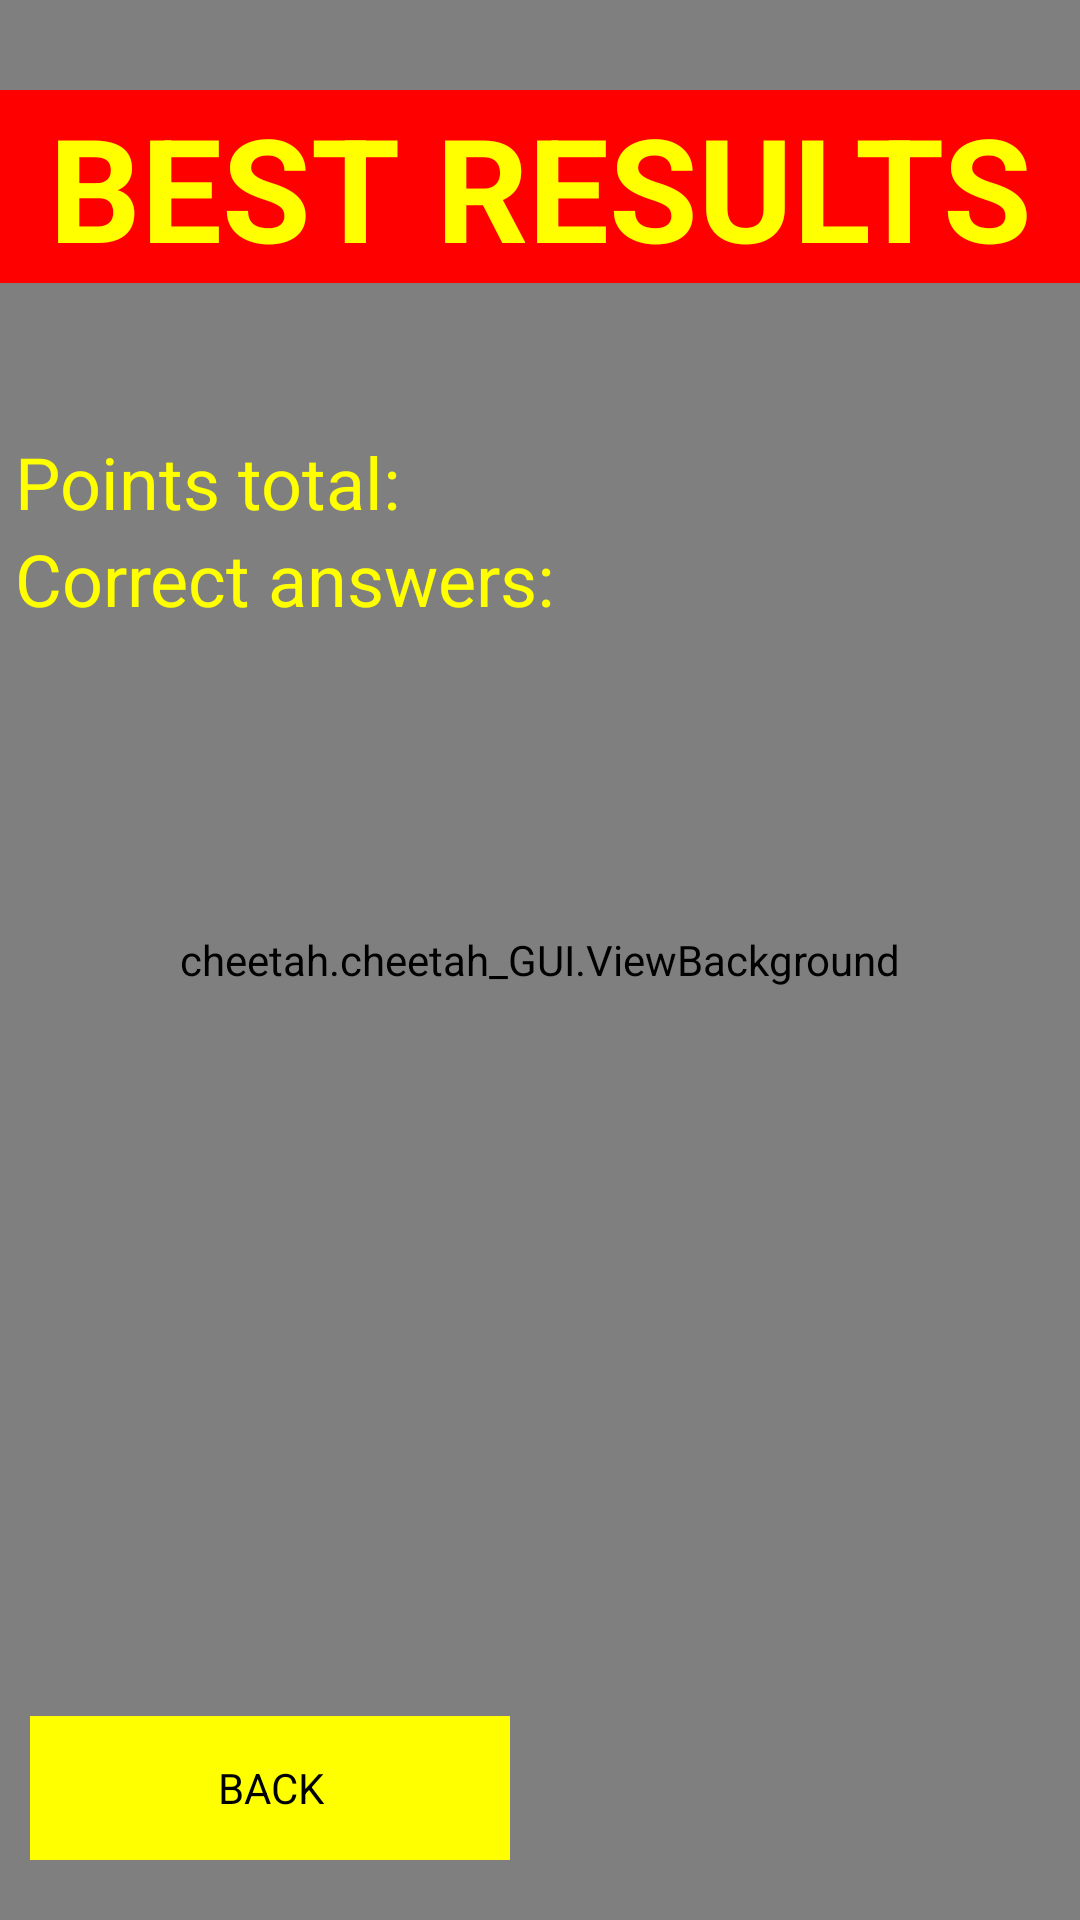

Layout XML and referenced resources for this Android screen:
<!-- AndroidManifest.xml: application theme AppTheme -->
<!-- res/layout/record_layout.xml -->
<?xml version="1.0" encoding="utf-8"?>
<RelativeLayout xmlns:android="http://schemas.android.com/apk/res/android"
    android:layout_width="match_parent" android:layout_height="match_parent"
    android:background="@drawable/background">

    <cheetah.cheetah_GUI.ViewBackground
        android:id="@+id/view_background"
        android:layout_width="fill_parent"
        android:layout_height="fill_parent"
        android:layout_alignParentTop="true"
        android:layout_alignParentRight="true"
        android:layout_alignParentEnd="true" />

    <LinearLayout
        android:orientation="vertical"
        android:layout_width="fill_parent"
        android:layout_height="fill_parent">

        <TextView
            android:layout_width="fill_parent"
            android:layout_height="wrap_content"
            android:text="@string/BestResult"
            android:id="@+id/textView"
            android:textColor="@color/yellow"
            android:textSize="@dimen/text_size_48"
            android:gravity="center_vertical|center_horizontal"
            android:background="@color/red"
            android:layout_marginTop="30dp"
            android:textStyle="bold" />

        <TableLayout
            android:layout_width="fill_parent"
            android:layout_height="wrap_content"
            android:layout_marginTop="50dp"
            android:layout_marginLeft="5dp"
            android:layout_marginRight="5dp"
            android:id="@+id/tableLayout">

            <TableRow
                android:layout_width="fill_parent"
                android:layout_height="fill_parent" >

                <TextView
                    android:layout_width="fill_parent"
                    android:layout_height="wrap_content"
                    android:text="@string/CurrGamePoints"
                    android:id="@+id/txtRESULT_Points"
                    android:textColor="@color/yellow"
                    android:textSize="@dimen/text_size_24"
                    android:layout_weight="1" />

                <TextView
                    android:layout_width="fill_parent"
                    android:layout_height="wrap_content"
                    android:id="@+id/txtRESULT_PointsValue"
                    android:textColor="@color/yellow"
                    android:textSize="@dimen/text_size_24"
                    android:layout_weight="1"
                    android:gravity="right" />
            </TableRow>

            <TableRow
                android:layout_width="fill_parent"
                android:layout_height="fill_parent" >

                <TextView
                    android:layout_width="fill_parent"
                    android:layout_height="wrap_content"
                    android:text="@string/CurrCorrAnswers"
                    android:id="@+id/txtRESULT_Answers"
                    android:textColor="@color/yellow"
                    android:textSize="@dimen/text_size_24"
                    android:layout_weight="1" />

                <TextView
                    android:layout_width="fill_parent"
                    android:layout_height="wrap_content"
                    android:id="@+id/txtRESULT_AnswersValue"
                    android:textColor="@color/yellow"
                    android:textSize="@dimen/text_size_24"
                    android:layout_weight="1"
                    android:gravity="right" />
            </TableRow>
        </TableLayout>

        <LinearLayout
            android:orientation="horizontal"
            android:layout_width="fill_parent"
            android:layout_height="fill_parent"
            android:gravity="bottom"
            android:layout_marginBottom="20dp"
            android:id="@+id/linearLayout">

            <Button
                style="@style/ButtonMain"
                android:layout_width="fill_parent"
                android:layout_height="wrap_content"
                android:text="@string/Back"
                android:id="@+id/btnBackToMainFromResults"
                android:onClick="onClickBackToMain"
                android:layout_weight="1"
                android:layout_marginLeft="10dp"
                android:layout_marginRight="10dp" />

            <TextView
                android:layout_width="fill_parent"
                android:layout_height="wrap_content"
                android:id="@+id/txtEmpty"
                android:layout_weight="1" />

        </LinearLayout>
    </LinearLayout>

</RelativeLayout>
<!-- resources referenced by this layout -->
<resources>
  <color name="red">#ff0000</color>
  <color name="yellow">#ffff00</color>
  <dimen name="text_size_24">24sp</dimen>
  <dimen name="text_size_48">48sp</dimen>
  <!-- drawable background (drawable) -->
  <?xml version="1.0" encoding="utf-8"?>
  <shape xmlns:android="http://schemas.android.com/apk/res/android" android:shape="rectangle">
      <gradient
          android:startColor  = "#000000"
          android:centerColor = "#333333"
          android:endColor    = "#777777"
          android:angle       = "270"/>
      <stroke
          android:width = "0dip"
          android:color = "#FFFFFF" />
      <corners
          android:radius = "0dp" />
  </shape>
  <string name="Back">BACK</string>
  <string name="BestResult">BEST RESULTS</string>
  <string name="CurrCorrAnswers">Correct answers:</string>
  <string name="CurrGamePoints">Points total:</string>
  <style name="ButtonMain" parent="android:Widget.Button">
          <item name="android:background">@drawable/button_main_states</item>
          <item name="android:focusable">false</item>
          <item name="android:clickable">true</item>
      </style>
  <style name="AppTheme" parent="android:Theme.Holo.Light.DarkActionBar">
          
      </style>
  <!-- drawable button_main_state_disabled (drawable) -->
  <?xml version="1.0" encoding="utf-8"?>
  <shape xmlns:android="http://schemas.android.com/apk/res/android" android:shape="rectangle">
      <gradient
          android:startColor  = "#F2F2F2"
          android:centerColor = "#F2F2F2"
          android:endColor    = "#F2F2F2"
          android:angle       = "90"/>
      <padding
          android:left   = "5dp"
          android:top    = "5dp"
          android:right  = "5dp"
          android:bottom = "5dp" />
      <stroke
          android:width = "0dip"
          android:color = "#FFFFFF" />
      <corners
          android:radius = "0dp" />
  </shape>
  <!-- drawable button_main_state_pressed (drawable) -->
  <?xml version="1.0" encoding="utf-8"?>
  <shape xmlns:android="http://schemas.android.com/apk/res/android" android:shape="rectangle">
      <gradient
          android:startColor  = "#FF9B05"
          android:centerColor = "#FF9B05"
          android:endColor    = "#FF9B05"
          android:angle       = "90"/>
      <padding
          android:left   = "5dp"
          android:top    = "5dp"
          android:right  = "5dp"
          android:bottom = "5dp" />
      <stroke
          android:width = "0dip"
          android:color = "#FFFFFF" />
      <corners
          android:radius = "0dp" />
  </shape>
  <!-- drawable button_main_state_focused (drawable) -->
  <?xml version="1.0" encoding="utf-8"?>
  <shape xmlns:android="http://schemas.android.com/apk/res/android" android:shape="rectangle">
      <gradient
          android:startColor  = "#FFFF99"
          android:centerColor = "#FFFF99"
          android:endColor    = "#FFFF99"
          android:angle       = "90"/>
      <padding
          android:left   = "5dp"
          android:top    = "5dp"
          android:right  = "5dp"
          android:bottom = "5dp" />
      <stroke
          android:width = "0dip"
          android:color = "#FFFFFF" />
      <corners
          android:radius = "0dp" />
  </shape>
  <!-- drawable button_main_state_enabled (drawable) -->
  <?xml version="1.0" encoding="utf-8"?>
  <shape xmlns:android="http://schemas.android.com/apk/res/android" android:shape="rectangle">
      <gradient
          android:startColor  = "#FFFF00"
          android:centerColor = "#FFFF00"
          android:endColor    = "#FFFF00"
          android:angle       = "90"/>
      <padding
          android:left   = "5dp"
          android:top    = "5dp"
          android:right  = "5dp"
          android:bottom = "5dp" />
      <stroke
          android:width = "0dip"
          android:color = "#FFFFFF" />
      <corners
          android:radius = "0dp" />
  </shape>
</resources>
